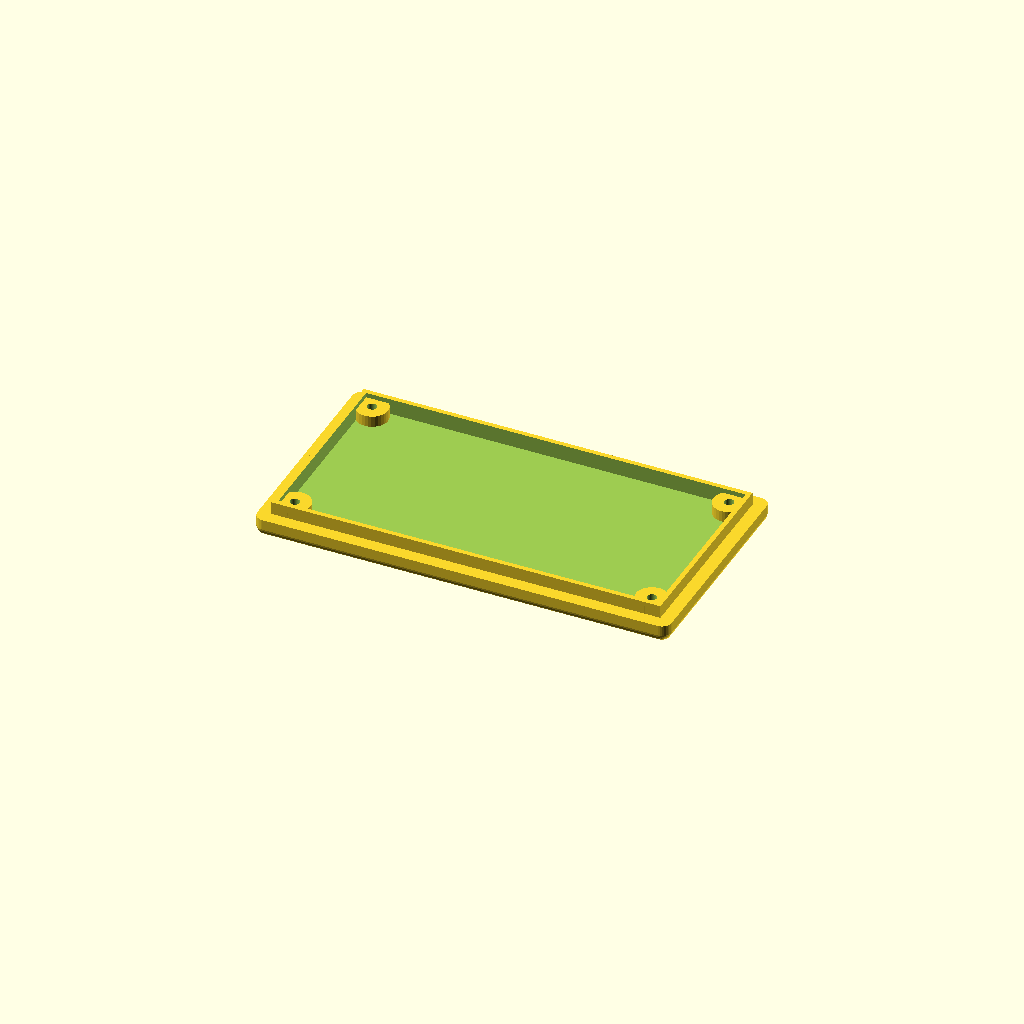
Cell 1: rendered with the file's own defaults.
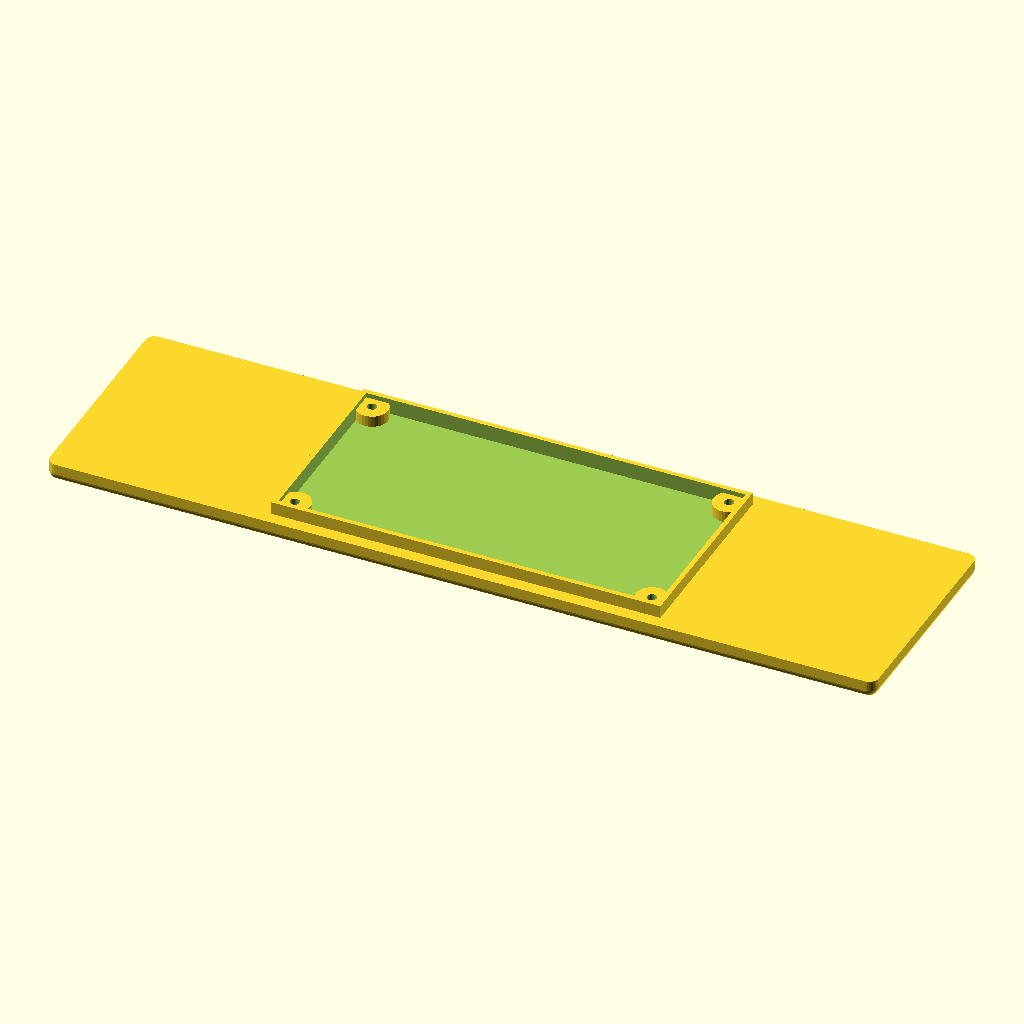
Cell 2: lid_l = 260 (everything else at default).
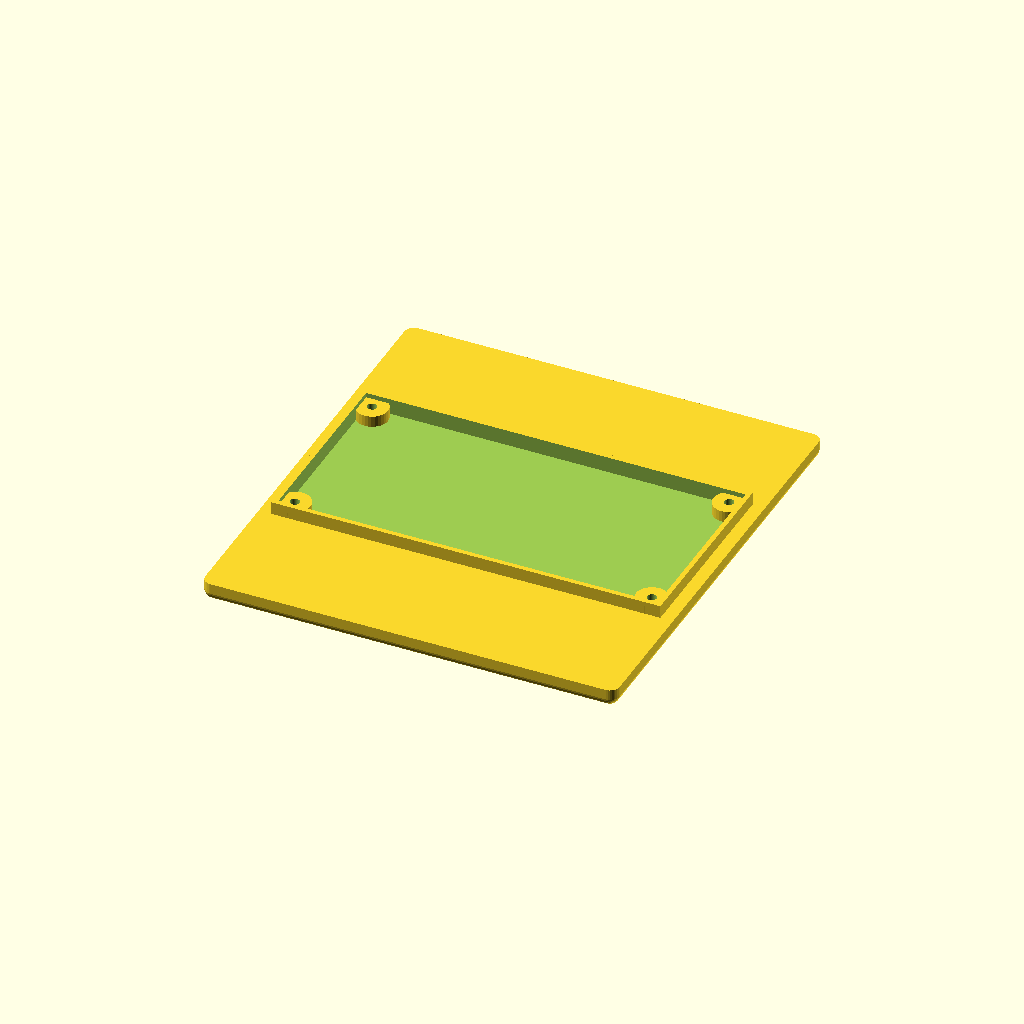
Cell 3: the same model with lid_w = 140.
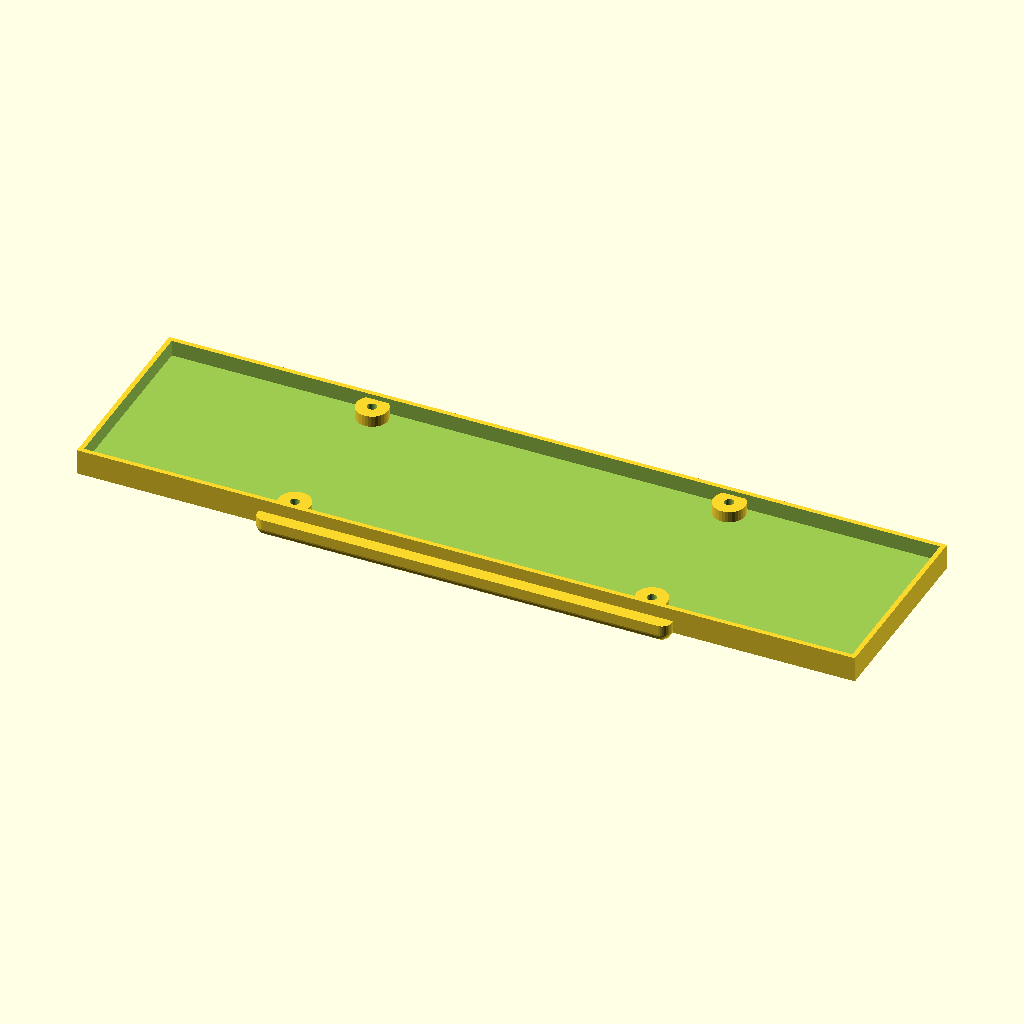
Cell 4: the same model with lid_inner_l = 244.
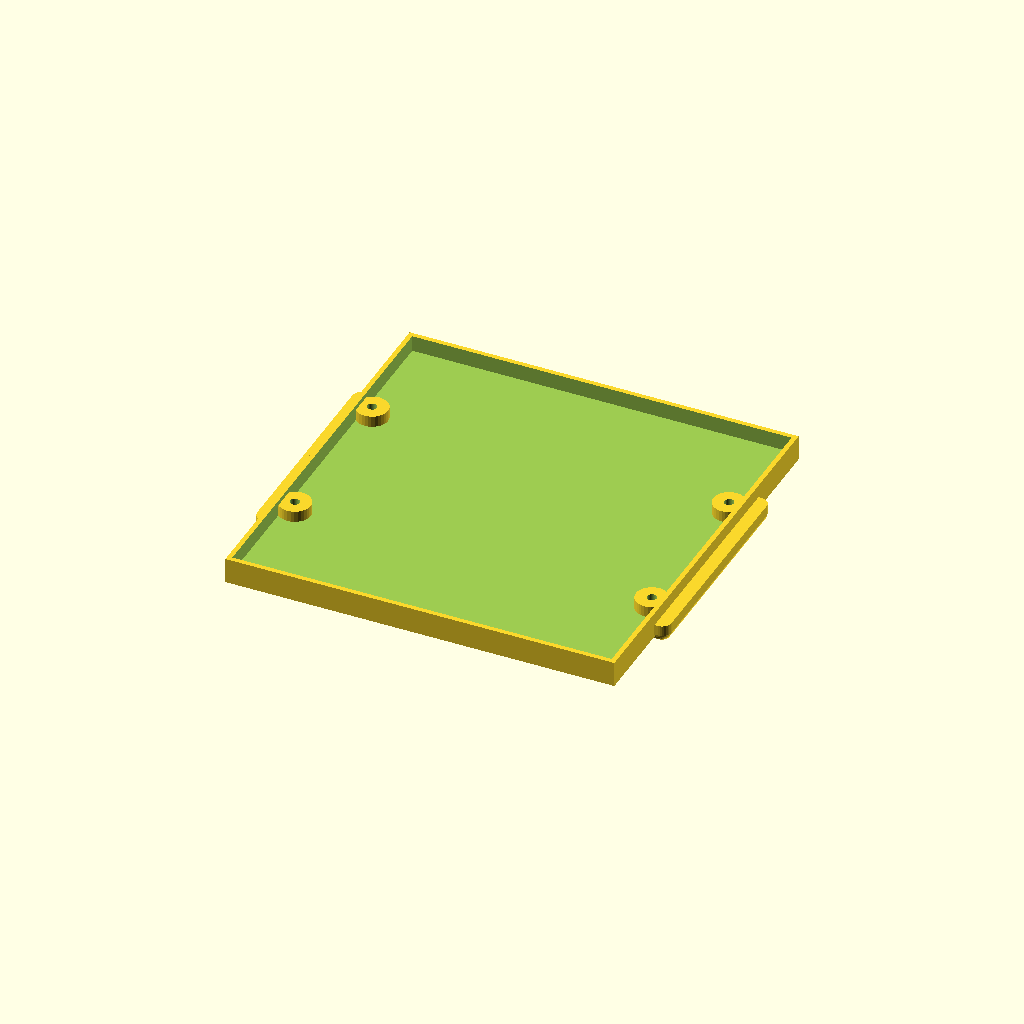
Cell 5: the same model with lid_inner_w = 124.
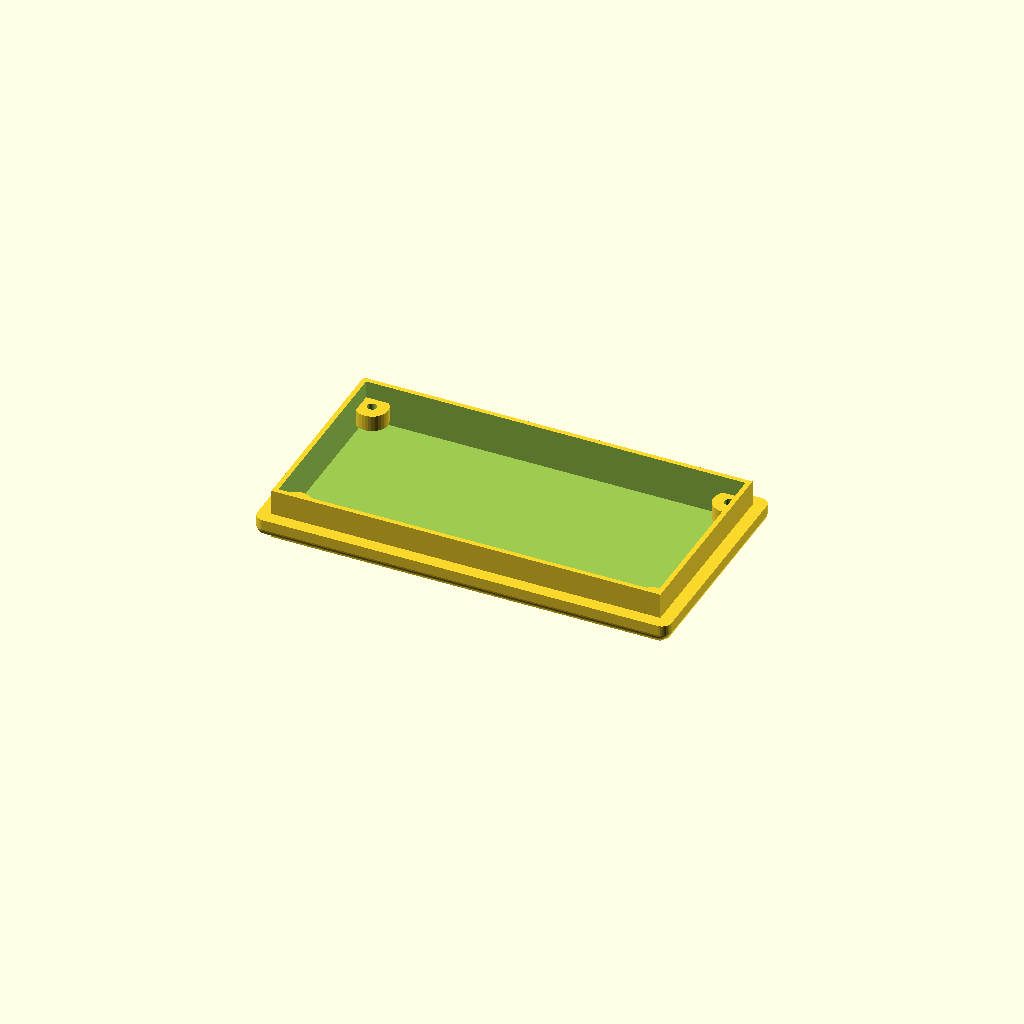
Cell 6: the same model with lid_h = 16.
One fixed orthographic camera (rotation 55°, 0°, 25°; colour scheme Cornfield) for every cell.
OpenSCAD source file lid.scad:
// Water Softener Salt Sensor Housing - Lid
// Stepped edge: outer part sits on top of base walls, inner part drops into rebate

lid_l = 130; // outer length — matches base exterior (sits on top of walls)
lid_w = 70; // outer width — matches base exterior (sits on top of walls)
lid_inner_l = 122; // inner length — fits inside rebate opening (124mm)
lid_inner_w = 62; // inner width — fits inside rebate opening (64mm)
lid_h = 8; // total thickness (inner part full height)
lid_step_h = 3; // outer step height (sits on top of walls)

// Boss positions (must match base.scad exactly)
base_l = 130;
base_w = 70;
base_wall = 3;
boss_d = 5; // matches base boss_d
boss_overlap = -3.5; // matches base boss_overlap
boss_x = base_l / 2 - base_wall - boss_d / 2 + boss_overlap;
boss_y = base_w / 2 - base_wall - boss_d / 2 + boss_overlap;
screw_d = 3;

fillet_r = 3; // exterior corner fillet radius (mm)

// ── Lid module ──────────────────────────────────────────────
module lid() {

  // Step 1: Create the outer step with rounded exterior edges.
  // Step 2: Add the inner section that drops into the base rebate.
  // Step 3: Cut out the underside to form the lid's recessed interior.
  // Step 4: Add cylindrical bosses around the screw holes.
  // Step 5: Cut the screw holes through the lid and bosses.

  difference() {

    union() {

      difference() {

        union() {
          minkowski() {
            // Cube reduced by twice the fillet radius on each side.
            cube([lid_l - fillet_r * 2, lid_w - fillet_r * 2, lid_step_h], center=true);
            // Use the lower half of a sphere to round the outer edges.
            difference() {
              sphere(r=fillet_r, $fn=32);
              translate([0, 0, fillet_r / 2])
                cube([fillet_r * 2, fillet_r * 2, fillet_r], center=true);
            }
          }

          // ── Step 2: Inner section — drops into the base rebate ──
          translate([0, 0, lid_step_h / 2])
            cube([lid_inner_l, lid_inner_w, lid_h], center=true);
        }

        // Step 3: Cut out the underside, leaving the lid's recessed interior.
        translate([0, 0, lid_step_h / 2 + base_wall])
          cube([lid_inner_l - base_wall, lid_inner_w - base_wall, lid_h], center=true);
      }

      // Step 4: Add bosses around the screw holes.
      for (x = [-1, 1], y = [-1, 1]) {
        translate([x * boss_x, y * boss_y, lid_step_h / 2])
          cylinder(h=boss_d, d=boss_d * 2, center=true, $fn=32);
      }
    }

    // Step 5: Cut screw holes through the lid and bosses.
    for (x = [-1, 1], y = [-1, 1]) {
      translate([x * boss_x, y * boss_y, lid_step_h / 2])
        cylinder(h=lid_h * 10, d=screw_d, center=true, $fn=32);
    }
  }
}

lid();
Customizer parameters (derived from the source; name, type, default, range or options):
lid_l: number, default 130
lid_w: number, default 70
lid_inner_l: number, default 122
lid_inner_w: number, default 62
lid_h: number, default 8
lid_step_h: number, default 3
base_l: number, default 130
base_w: number, default 70
base_wall: number, default 3
boss_d: number, default 5
boss_overlap: number, default -3.5
screw_d: number, default 3
fillet_r: number, default 3
